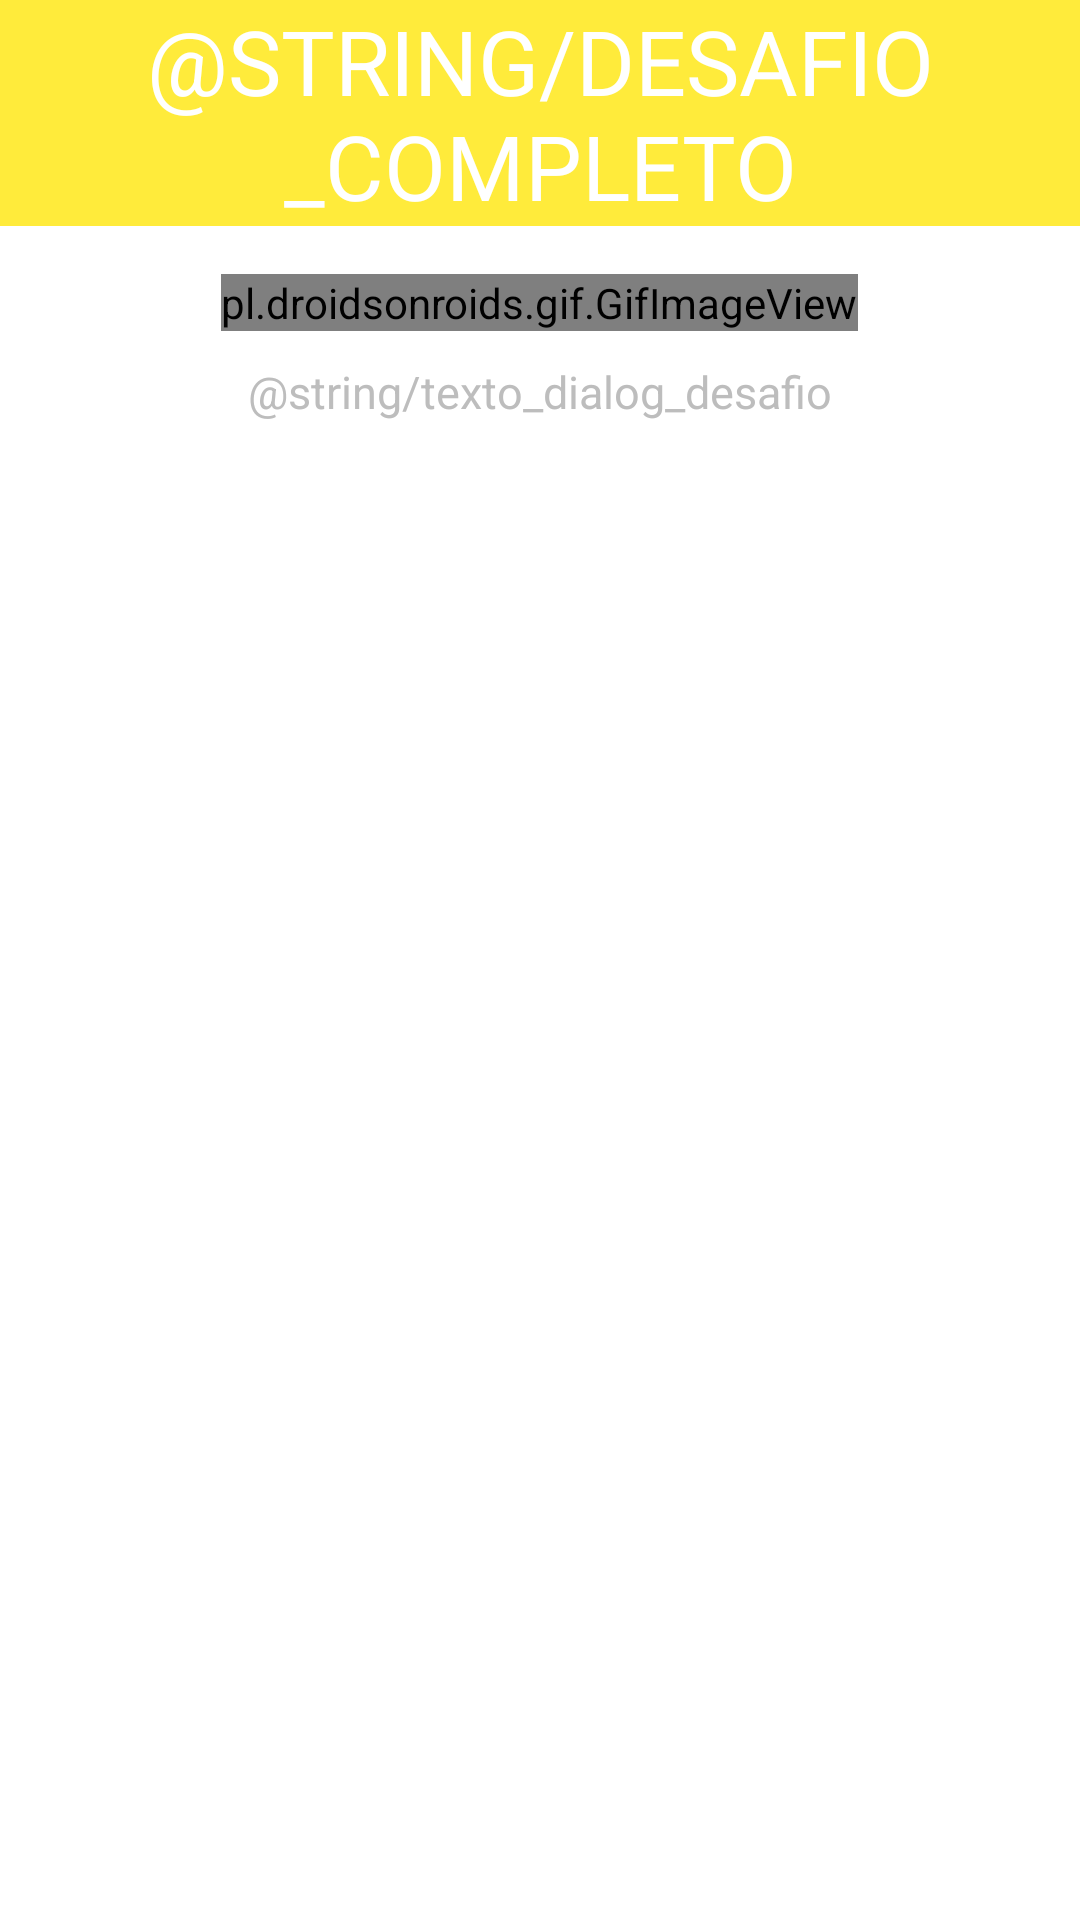

Layout XML and referenced resources for this Android screen:
<!-- AndroidManifest.xml: application theme AppTheme -->
<!-- res/layout/desafio_completo.xml -->
<?xml version="1.0" encoding="utf-8"?>
<RelativeLayout xmlns:android="http://schemas.android.com/apk/res/android"
    xmlns:app="http://schemas.android.com/apk/res-auto"
    xmlns:tools="http://schemas.android.com/tools"
    android:layout_width="match_parent"
    android:layout_height="match_parent"
    android:background="@android:color/white"
    tools:context=".MainActivity">

    <TextView
        android:id="@+id/tituloDesafioCompleto"
        android:layout_width="match_parent"
        android:layout_height="wrap_content"
        android:text="@string/desafio_completo"
        android:textAllCaps="true"
        android:textAlignment="center"
        android:textSize="30sp"
        android:background="@color/colorPrimary"
        android:textColor="@android:color/white"
        />

    <pl.droidsonroids.gif.GifImageView
        android:id="@+id/unicornioDesafio"
        android:layout_width="wrap_content"
        android:layout_height="wrap_content"
        android:src="@mipmap/desafios"
        android:layout_below="@+id/tituloDesafioCompleto"
        android:layout_centerHorizontal="true"
        android:layout_marginTop="16dp"/>

    <TextView
        android:id="@+id/desafiosCompletosDialog"
        android:layout_width="wrap_content"
        android:layout_height="wrap_content"
        android:layout_below="@+id/unicornioDesafio"
        android:layout_centerHorizontal="true"
        android:layout_marginTop="10dp"
        android:text="@string/texto_dialog_desafio"
        android:textColor="@color/colorDivider"
        android:textSize="15sp" />

</RelativeLayout>
<!-- resources referenced by this layout -->
<resources>
  <color name="colorDivider">#BDBDBD</color>
  <color name="colorPrimary">#FFEB3B</color>
  <!-- mipmap desafios: gif bitmap (mipmap-mdpi, 282262 bytes) -->
  <style name="AppTheme" parent="Theme.AppCompat.Light.DarkActionBar">
          
          <item name="colorPrimary">@color/colorPrimary</item>
          <item name="colorPrimaryDark">@color/colorPrimaryDark</item>
          <item name="colorAccent">@color/colorAccent</item>
      </style>
  <color name="colorPrimaryDark">#FBC02D</color>
  <color name="colorAccent">#536DFE</color>
</resources>
